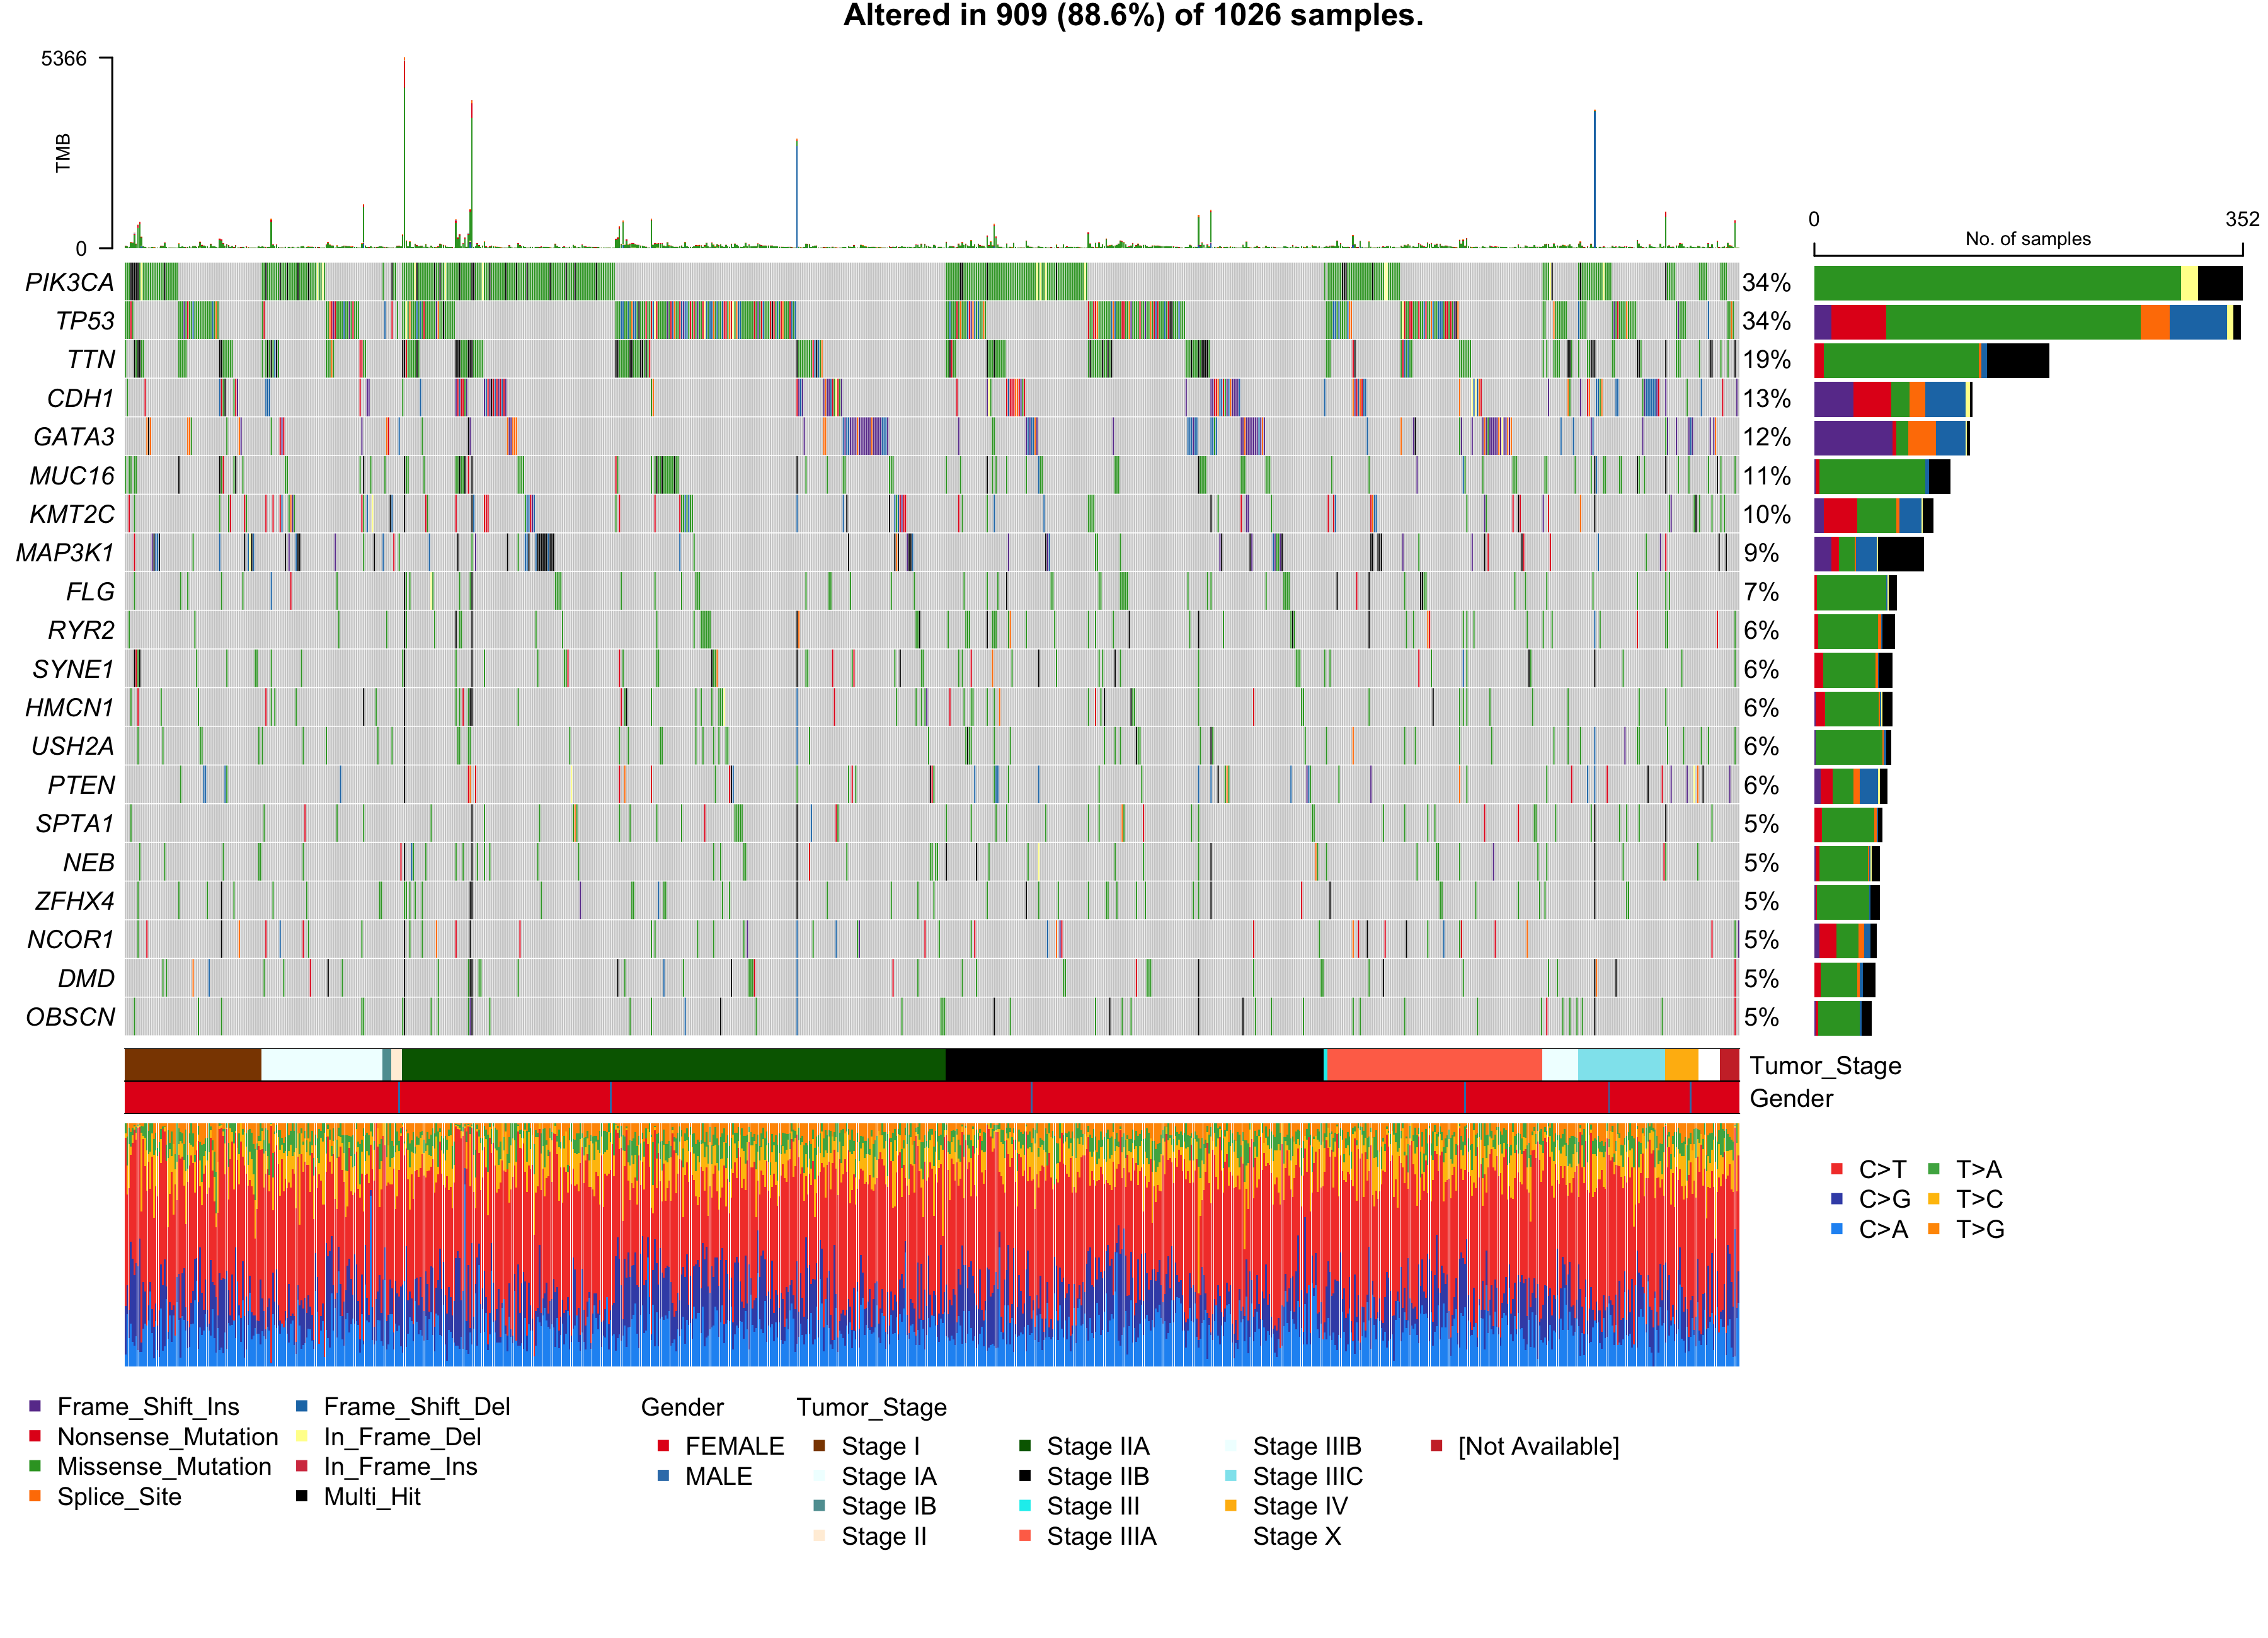

The R source for this figure:
# Auto-exported by Maftools-MCP export_r_script for validation.
# This script was captured from the existing MCP tool implementation.
# MCP tool: plot_oncoplot
# Underlying R/Maftools function: maftools::oncoplot
# Effective MCP parameters:
#   maf_path = "maftools_validation_data/use_case_test/validation_results/gpt-5.5/case_04/run_04/outputs/tcga_brca_standardized.rds"
#   output_dir = "maftools_validation_data/use_case_test/validation_results/gpt-5.5/case_04/run_04/outputs"
#   top = 20
#   minMut = null
#   genes = ["PIK3CA", "TP53", "TTN", "CDH1", "GATA3", "MUC16", "KMT2C", "MAP3K1", "FLG", "RYR2", "HMCN1", "SYNE1", "USH2A", "PTEN", "SPTA1", "NEB", "ZFHX4", "NCOR1", "DMD", "OBSCN"]
#   altered = false
#   drawRowBar = true
#   drawColBar = true
#   leftBarData = null
#   leftBarLims = null
#   rightBarData = null
#   rightBarLims = null
#   topBarData = null
#   logColBar = false
#   includeColBarCN = true
#   clinicalFeatures = ["Tumor_Stage", "Gender"]
#   annotationColor = null
#   annotationDat = null
#   pathways = null
#   selectedPathways = null
#   draw_titv = true
#   showTumorSampleBarcodes = false
#   barcode_mar = 4
#   barcodeSrt = 90
#   gene_mar = 5
#   anno_height = 1
#   legend_height = 4
#   sortByAnnotation = true
#   groupAnnotationBySize = true
#   annotationOrder = ["Stage I", "Stage IA", "Stage IB", "Stage II", "Stage IIA", "Stage IIB", "Stage III", "Stage IIIA", "Stage IIIB", "Stage IIIC", "Stage IV", "Stage X", "[Not Available]"]
#   sortByMutation = true
#   keepGeneOrder = false
#   GeneOrderSort = true
#   sampleOrder = null
#   additionalFeature = null
#   additionalFeaturePch = 20
#   additionalFeatureCol = "gray70"
#   additionalFeatureCex = 0.9
#   genesToIgnore = null
#   removeNonMutated = true
#   fill = true
#   cohortSize = null
#   colors = null
#   bgCol = "#CCCCCC"
#   borderCol = "white"
#   annoBorderCol = null
#   numericAnnoCol = null
#   drawBox = false
#   fontSize = 0.8
#   SampleNamefontSize = 1.0
#   titleFontSize = 1.5
#   legendFontSize = 1.2
#   annotationFontSize = 1.2
#   sepwd_genes = 0.5
#   sepwd_samples = 0.25
#   writeMatrix = false
#   colbar_pathway = false
#   showTitle = true
#   titleText = null
#   img_width = 3600
#   img_height = 2600
#   img_res = 300
#   out_name = "tcga_brca_top20_oncoplot.png"

suppressPackageStartupMessages(library(maftools))

maf <- readRDS("maftools_validation_data/use_case_test/validation_results/gpt-5.5/case_04/run_04/outputs/tcga_brca_standardized.rds")

png("maftools_validation_data/use_case_test/validation_results/gpt-5.5/case_04/run_04/outputs/tcga_brca_top20_oncoplot.png", width=3600, height=2600, res=300)

oncoplot(
    maf = maf,
    top = 20,
    minMut = NULL,
    genes = c("PIK3CA","TP53","TTN","CDH1","GATA3","MUC16","KMT2C","MAP3K1","FLG","RYR2","HMCN1","SYNE1","USH2A","PTEN","SPTA1","NEB","ZFHX4","NCOR1","DMD","OBSCN"),
    altered = FALSE,
    drawRowBar = TRUE,
    drawColBar = TRUE,
    leftBarData = NULL,
    leftBarLims = NULL,
    rightBarData = NULL,
    rightBarLims = NULL,
    topBarData = NULL,
    logColBar = FALSE,
    includeColBarCN = TRUE,
    clinicalFeatures = c("Tumor_Stage","Gender"),
    annotationColor = NULL,
    annotationDat = NULL,
    pathways = NULL,
    selectedPathways = NULL,
    draw_titv = TRUE,
    showTumorSampleBarcodes = FALSE,
    barcode_mar = 4,
    barcodeSrt = 90,
    gene_mar = 5,
    anno_height = 1,
    legend_height = 4,
    sortByAnnotation = TRUE,
    groupAnnotationBySize = TRUE,
    annotationOrder = c("Stage I","Stage IA","Stage IB","Stage II","Stage IIA","Stage IIB","Stage III","Stage IIIA","Stage IIIB","Stage IIIC","Stage IV","Stage X","[Not Available]"),
    sortByMutation = TRUE,
    keepGeneOrder = FALSE,
    GeneOrderSort = TRUE,
    sampleOrder = NULL,
    additionalFeature = NULL,
    additionalFeaturePch = 20,
    additionalFeatureCol = "gray70",
    additionalFeatureCex = 0.9,
    genesToIgnore = NULL,
    removeNonMutated = TRUE,
    fill = TRUE,
    cohortSize = NULL,
    colors = NULL,
    bgCol = "#CCCCCC",
    borderCol = "white",
    annoBorderCol = NULL,
    numericAnnoCol = NULL,
    drawBox = FALSE,
    fontSize = 0.8,
    SampleNamefontSize = 1.0,
    titleFontSize = 1.5,
    legendFontSize = 1.2,
    annotationFontSize = 1.2,
    sepwd_genes = 0.5,
    sepwd_samples = 0.25,
    writeMatrix = FALSE,
    colbar_pathway = FALSE,
    showTitle = TRUE,
    titleText = NULL
)

dev.off()
